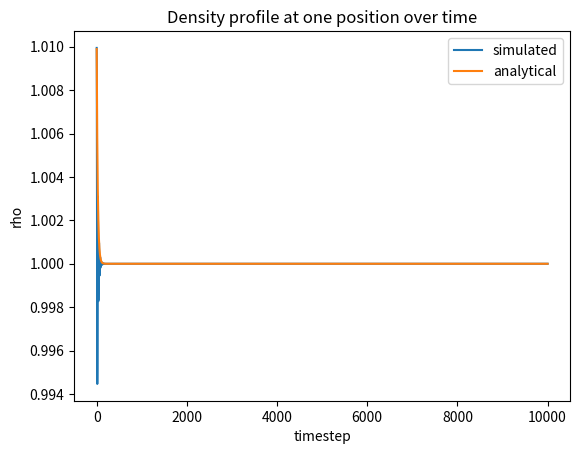
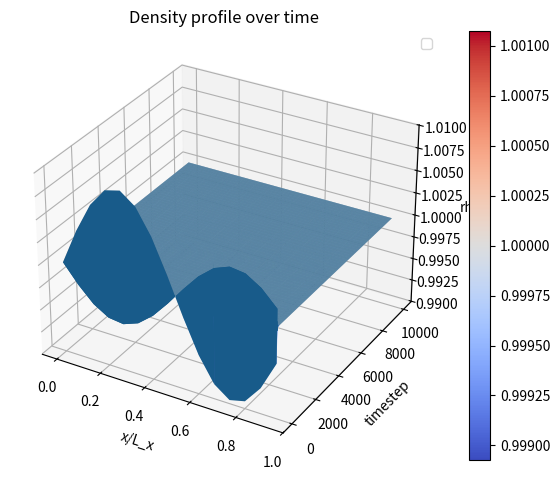
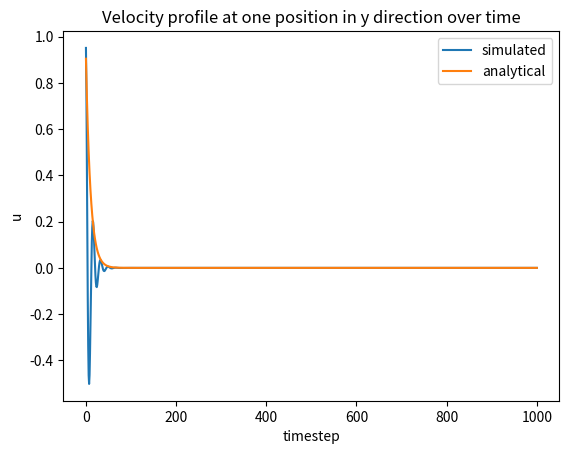
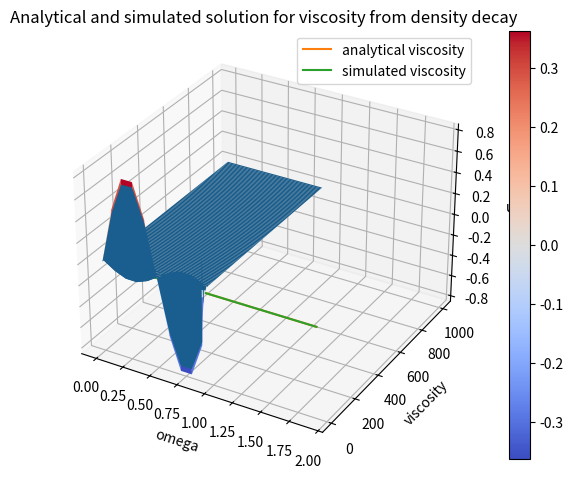

The script that saved these images, in order:
import numpy as np
import matplotlib.pyplot as plt
import matplotlib.animation as animation
import matplotlib.ticker as mtick
from matplotlib import cm
from scipy.signal import argrelextrema

# for matplotlib backends see: https://matplotlib.org/stable/users/explain/backends.html
# WHEN CHANGING MATPLOTLIB BACKEND, RESTART THE KERNEL

# use inline for basic inline graphs, but no animations
%matplotlib inline

# use widget for inline animations
# %matplotlib widget

# use qt for interactive pop up windows of graphs --> must restart kernel
# import matplotlib
# matplotlib.use('QtAgg')
# %matplotlib qt

# set conversion factors so that delta_x_star = delta_t_star = delta_rho_star = 1
def get_conversion_factors(physical_distance_between_simulation_nodes, physical_duration_time_step, physiscal_averaged_density_rho0):
    conversion_factor_length = physical_distance_between_simulation_nodes
    conversion_factor_time = physical_duration_time_step
    conversion_factor_density = physiscal_averaged_density_rho0

    conversion_factor_velocity = conversion_factor_length / conversion_factor_time
    conversion_factor_force = conversion_factor_density * conversion_factor_length**4 * conversion_factor_time**(-2) 
    conversion_factor_frequency = 1 / conversion_factor_time

    conversion_factors = {
        'length': conversion_factor_length,
        'time': conversion_factor_time,
        'density': conversion_factor_density,
        'velocity': conversion_factor_velocity,
        'force': conversion_factor_force,
        'frequency': conversion_factor_frequency
    }

    return conversion_factors

def simple_initialization(lattice_size_x = 15, lattice_size_y = 10, reynolds_number=1000):
    """
    Initialization without physical base
    All variables are directly defined in lattice units
    """
    distance_between_nodes = 1
    rho0 = 1.
    delta_time = 1.
    tau_star = 0.6
    conversion_factors = get_conversion_factors(distance_between_nodes, delta_time, rho0)
    

    return lattice_size_x, lattice_size_y, rho0, reynolds_number, tau_star, conversion_factors

def init_poiseuille_flow():
    """
    Variables with star are simulation variables that are dimensionless
    """
    # size of the lattice in y direction in meter (= D). This is the characteristic length in the reynolds number
    D = 1e-3
    # size of the lattice in x direction in meter
    L = 1
    # pressure difference between inlet and outlet [in pascal]
    delta_p = 1e-2
    # kinematic phyiscal viscosity
    viscosity = 1e-6
    # initial physical average density
    rho0 = 1e3

    # number of discretized points of simulation in y direction
    D_star = 100
    # distance between two lattice nodes in meter
    physical_distance_between_simulation_nodes = D / D_star
    # print in scientific notation
    print("Physical distance between simulation nodes: {:.2e}".format(physical_distance_between_simulation_nodes))
    lattice_size_x = L / physical_distance_between_simulation_nodes
    lattice_size_y = D_star


    physical_u_center_line = 1/8 * (rho0 / viscosity) * (delta_p / L) * D**2    # physical max velocity

    reynolds_number = physical_u_center_line * D / viscosity

    u_center_line_star = 0.1
    viscosity_star = u_center_line_star * D_star / reynolds_number
    print("VISCOSITY STAR {:.2e}".format(viscosity_star))
    # speed_of_sound_star = 1 / np.sqrt(3)
    speed_of_sound_squared_star = 1 / 3
    tau_star = (1/speed_of_sound_squared_star) * viscosity_star + 0.5
    # physical_distance_between_simulation_nodes = 5e-5
    conversion_factor_time = speed_of_sound_squared_star * (tau_star - 0.5) * physical_distance_between_simulation_nodes**2 / viscosity
    print("CONVERSION FACTOR TIME {}".format(conversion_factor_time))
    print("TAU STAR {}".format(tau_star))

    conversion_factors = get_conversion_factors(physical_distance_between_simulation_nodes, conversion_factor_time, rho0)
    rho0_star = rho0 / conversion_factors['density']

    return lattice_size_x, lattice_size_y, rho0_star, reynolds_number, tau_star, conversion_factors
    

# TODO: Check if simple initialization is necessary/makes sense
grid_size_x, grid_size_y, rho0, reynolds_number, tau_star, conversion_factors =  simple_initialization()
# grid_size_x, grid_size_y, rho0, reynolds_number, tau_star, conversion_factors = init_poiseuille_flow()
grid_values_count = grid_size_x * grid_size_y
omega = 1 / tau_star
omega_i = np.array([4/9, 1/9, 1/9, 1/9, 1/9, 1/36, 1/36, 1/36, 1/36])

# arrays defined in format y,x which is row, column if not stated differently

# Velocity directions c (defined by [x,y] components)
c_directions = np.array([
                [ 0, 0], # 0 ()
                [ 1, 0], # 1 (right)
                [ 0, 1], # 2 (up)
                [-1, 0], # 3 (left)
                [ 0,-1], # 4 (down)
                [ 1, 1], # 5 (right-up)
                [-1, 1], # 6 (left-up)
                [-1,-1], # 7 (left-down)
                [ 1,-1]  # 8 (right-down)
             ])

# indices: i = discretized velocity index (0-8), y = row, x = column
f_values_iyx = np.zeros((9, grid_size_y, grid_size_x))

# evenly distribute density in all directions for all grid points
# impurity_density = 0.1 * rho0
# initial_equal_density_per_position = (rho0-impurity_density) / float(grid_values_count-1) 
# f_values_iyx = np.full((9, grid_size_y, grid_size_x), initial_equal_density_per_position / 9.)

# # # add one impurity at center
# f_values_iyx[:,5,7] = impurity_density / 9.

# calculate a "border", which is a vertical line, that seperates two directions
# this enables an initialization which can be used for a quick visual check of the streaming function
# inital_border_value = np.rint(grid_size_x/2).astype(np.uint8)
# initial_equal_density_per_position = rho0 / float(grid_values_count) 
# f_values_iyx[5, :, inital_border_value:] = initial_equal_density_per_position * 1/4
# f_values_iyx[1, :, 0:inital_border_value] = initial_equal_density_per_position * 3/4
# f_values_iyx[1,:,:] = initial_equal_density_per_position

def compute_density_field(f_values_iyx):
    """
    Computes the density field rho for a given f_values_iyx array.
    
    Parameters:
        f_values_iyx: Array of f values with shape (9, grid_size_y, grid_size_x)

    Returns:
        Array of density values with shape (grid_size_y, grid_size_x)
    """
    return np.sum(f_values_iyx, axis=0)

def calc_density_and_average_velocity(f_values_iyx):
    """
    Calculates the density and average velocity field for a given f_values_iyx array.

    Parameters
    ----------
        f_values_iyx: Array of f values with shape (9, grid_size_y, grid_size_x)

    Returns
    -------
        density_values_yx: Array of density values with shape (grid_size_y, grid_size_x)
        average_velocity_field_directions_yxc: Array of average velocity directions with shape (grid_size_y, grid_size_x, 2)

        average_velocity_field_directions_yxc contains a velocity direction for every position and is given element-wise for cartesian coordinates
    """

    # calculate current density
    density_values_yx = compute_density_field(f_values_iyx)

    # do: [:,np.newaxis] so that broadcasting works
    # multiply every element of f_values_iyx with it respective direction given by index i and then sum over all directions for a position jk
    # the resulting array has shape (y,x,2) and contains a velocity direction for every position and is divided by the respective density
    # indices: y = row, x = column, c = cartesian coordinates of respective velocity at position given in format [x,y]
    average_velocity_field_directions_yxc = np.divide(np.einsum("ijk, il->jkl", f_values_iyx, c_directions), density_values_yx[..., np.newaxis])
 
    return density_values_yx, average_velocity_field_directions_yxc


def equilibrium_distribution(density_values_yx, u_yxc, velocity_zero = False):
    """
    Calculates the equilibrium distribution for a given density and average velocity field.

    Parameters
    ----------
        density_values_yx: Array of density values
        u_yxc: Array of average velocity directions with shape (grid_size_y, grid_size_x, 2)

    Returns
    -------
        Array of equilibrium distribution values with shape (9, grid_size_y, grid_size_x)
    """

    f_eq_iyx = None

    # calculate equilibrium distribution
    if velocity_zero:
        f_eq_iyx = np.einsum('i,jk->ijk', omega_i, density_values_yx)
    else:
        # precompute terms for equilibrium distribution
        u_norm_squared_yx = np.einsum("yxc, yxc -> yx", u_yxc, u_yxc)
        uc_yx = np.einsum("yxc, ic -> iyx", u_yxc, c_directions)
        f_eq_iyx = np.einsum('i,jk->ijk', omega_i, density_values_yx) * (1 + 3 * uc_yx + 4.5 * uc_yx**2 - 1.5 * u_norm_squared_yx)

    return f_eq_iyx

# u is the average velocity
# yx describes row, column
# c is cartesian coordinates [xy]
# i is the velocity discretization[0..8] <-- 9 values
def calc_collision_term(f_values_iyx, density_values_yx, u_yxc):
    """
    Calculates the collision term for a given f_values_iyx array.

    Parameters
    ----------
        f_values_iyx: Array of f values with shape (9, grid_size_y, grid_size_x)
        density_values_yx: Array of density values
        u_yxc: Array of average velocity directions with shape (grid_size_y, grid_size_x, 2)

    Returns
    -------
        Updated array of f values after the collision step with shape (9, grid_size_y, grid_size_x)
    """
    f_eq_iyx = equilibrium_distribution(density_values_yx, u_yxc)
    # return updated f values after collision
    return  (1-omega) * f_values_iyx + omega * f_eq_iyx


def streaming(f_values_iyx):  
    """
    Calculates the streaming step for a given f_values_iyx array.

    Parameters
    ----------
        f_values_iyx: Array of f values with shape (9, grid_size_y, grid_size_x)

    Returns
    -------
        Updated array of f values after the streaming step with shape (9, grid_size_y, grid_size_x)
    """

    # start at index 1 because direction 0 (0,0) does not change anything with roll call, axis=(1,0) means first in x direction, then in y direction because f is defined by row, col (y,x) indices 
    for i in range(1, len(c_directions)): f_values_iyx[i] = np.roll(f_values_iyx[i], shift=c_directions[i], axis=(1,0))
    return f_values_iyx

def update(f_values_iyx, density_values_yx, average_velocity_field_directions_yxc):
    """
    Calculates updated f_values_iyx for a given f_values_iyx array.

    Parameters
    ----------
        f_values_iyx: Array of f values with shape (9, grid_size_y, grid_size_x)
        density_values_yx: Array of density values
        average_velocity_field_directions_yxc: Array of average velocity directions with shape (grid_size_y, grid_size_x, 2)

    Returns
    -------
        Updated array of f values after the streaming and collision step with shape (9, grid_size_y, grid_size_x)
        Updated array of density values with shape (grid_size_y, grid_size_x)
        Updated array of average velocity directions with shape (grid_size_y, grid_size_x, 2)
    """

    f_values_iyx = streaming(f_values_iyx)
    density_values_yx, average_velocity_field_directions_yxc = calc_density_and_average_velocity(f_values_iyx)
    f_values_iyx = calc_collision_term(f_values_iyx, density_values_yx, average_velocity_field_directions_yxc)
    density_values_yx, average_velocity_field_directions_yxc = calc_density_and_average_velocity(f_values_iyx)

    return f_values_iyx, density_values_yx, average_velocity_field_directions_yxc

def calc_max_velocity_magnitude(average_velocity_field_directions_yxc):
    """
    Calculates the maximum velocity magnitude for a given average_velocity_field_directions_yxc array.

    Parameters
    ----------
        average_velocity_field_directions_yxc: Array of average velocity directions with shape (grid_size_y, grid_size_x, 2)

    Returns
    -------
        Maximum velocity magnitude
    """
    # calculate magnitude of velocity vectors
    velocity_magnitude_yx = np.linalg.norm(average_velocity_field_directions_yxc, axis=2)
    max_velocity_magnitude = np.max(velocity_magnitude_yx)
    return max_velocity_magnitude

def plot_grid_datafield(grid_data_values_yx ,timestep = None, label="Density"):
    fig = plt.figure()
    ax = fig.add_subplot(111, projection='3d')

    x_dim = grid_data_values_yx.shape[1]
    y_dim = grid_data_values_yx.shape[0]
    x,y = np.meshgrid(np.arange(x_dim), np.arange(y_dim))

    ax.plot_surface(x, y, grid_data_values_yx)

    ax.set_xlabel('x')
    ax.set_ylabel('y')
    ax.set_zlabel(label)
    title = label + " field"
    if timestep is not None:
        title += " for t={}".format(timestep)
    ax.set_title(title)

    plt.show()

# plot velocity streamlines and plot average velocity y component over time on grid
def plot_velocity_field(velocity_field_yxc, timestep : int = 0):

    # define grid of velocity field
    x = np.arange(grid_size_x)
    y = np.arange(grid_size_y)

    X, Y = np.meshgrid(x, y)
    fig = plt.figure()
    ax = fig.add_subplot(111)
    ax.set_aspect('equal')

    # velocity x direction
    U = velocity_field_yxc[:,:,0]
    # velocity y direction
    V = velocity_field_yxc[:,:,1]

    # normalize when using quiver --> use quiver for exakt representation of velocity directions
    # U = np.sign(U)
    # V = np.sign(V)
    # ax.quiver(X, Y, U, V, scale=1, units='xy', angles="xy", scale_units="xy") #is also a good option

    stream = ax.streamplot(X, Y, U, V, density=(grid_size_x/10, grid_size_y/10), integration_direction="forward")
    
    ax.set_xticks(np.arange(0, grid_size_x, 1))
    ax.set_yticks(np.arange(0, grid_size_y, 1))
    
    ax.grid()

    ax.set_xlabel('x')
    ax.set_ylabel('y')

    title = "Velocity field for t={}".format(timestep)
    ax.set_title(title)

    # fig2 = plt.figure()
    # ax2 = fig2.add_subplot(111)
    # ax2.set_aspect('equal')
    # ax2.plot(X[0], V[0])
    # ax2.set_xlabel('x')
    # ax2.set_ylabel('Velocity y component')

class Velocity_field_animation:
    def __init__(self, f_values_iyx, density_values_yx, average_velocity_field_directions_yxc, grid_size, timestep = 0, use_quiver = False):

        self.use_quiver = use_quiver
        # Start with a normal distribution
        self.timestep = timestep
        # define grid of velocity field
        x = np.arange(grid_size[0])
        y = np.arange(grid_size[1])
        self.x_lim = grid_size[0] - 1
        self.y_lim = grid_size[1] - 1

        self.X, self.Y = np.meshgrid(x, y)

        self.fig1 = plt.figure(figsize=plt.figaspect((grid_size[1]/grid_size[0])/2))
        self.ax1 = self.fig1.add_subplot(121)
        self.ax2 = self.fig1.add_subplot(122, projection='3d')

        # velocity x direction
        U = average_velocity_field_directions_yxc[:,:,0]
        # velocity y direction
        V = average_velocity_field_directions_yxc[:,:,1]

        self.streamplot = None
        self.f_values_iyx = f_values_iyx
        self.density_values_yx = density_values_yx
        self.average_velocity_field_directions_yxc = average_velocity_field_directions_yxc
        
        # plotting with quiver
        if self.use_quiver:
            U = np.sign(U)
            V = np.sign(V)
            self.streamplot = self.ax1.quiver(self.X, self.Y, U, V, scale=1, units='xy', angles="xy", scale_units="xy")

        else:
            self.streamplot = self.ax1.streamplot(self.X, self.Y, U, V)
        
        # plot density field
        self.density_plot = self.ax2.plot_surface(self.X, self.Y, self.density_values_yx)


        self.ax1.set_xlim(0, self.x_lim)
        self.ax1.set_ylim(0, self.y_lim)
        self.ax1.set_xticks(np.arange(0, self.x_lim, 1))
        self.ax1.set_yticks(np.arange(0, self.y_lim, 1))
        self.ax1.grid()


        self.ax1.set_xlabel('x')
        self.ax1.set_ylabel('y')
        self.ax2.set_xlabel('x')
        self.ax2.set_ylabel('y')
        self.ax2.set_zlabel('Density')


        title = "Velocity field for t={}".format(timestep)
        self.ax1.set_title(title)
        title = "Density field for t={}".format(timestep)
        self.ax2.set_title(title)

        self.animation = None
        self.paused = False
        self.animation_timesteps = 20

        self.fig1.canvas.mpl_connect('button_press_event', self.toggle_pause)

    def toggle_pause(self, *args, **kwargs):
        if self.paused:
            self.animation.resume()
        else:
            self.animation.pause()
        self.paused = not self.paused

    def update_animation(self, i):
        self.ax1.cla()
        self.ax2.cla()

        self.f_values_iyx, self.density_values_yx, self.average_velocity_field_directions_yxc = update(self.f_values_iyx, self.density_values_yx, self.average_velocity_field_directions_yxc)
        U = self.average_velocity_field_directions_yxc[:,:,0]
        V = self.average_velocity_field_directions_yxc[:,:,1]
        
        # plotting with quiver
        if self.use_quiver:
            U = np.sign(U)
            V = np.sign(V)
            self.streamplot = self.ax1.quiver(self.X, self.Y, U, V, scale=1, units='xy', angles="xy", scale_units="xy")

        else:
            self.streamplot = self.ax1.streamplot(self.X, self.Y, U, V)

        self.density_plot = self.ax2.plot_surface(self.X, self.Y, self.density_values_yx)

        self.timestep += 1
        # if self.timestep > self.animation_timesteps:
        #     print("TIMESTEP RESETTED")
        #     self.timestep = 0
        title = "Velocity field for t={}".format(self.timestep)
        self.ax1.set_title(title)
        self.ax1.set_xlim(0, self.x_lim)
        self.ax1.set_ylim(0, self.y_lim)
        self.ax1.set_xticks(np.arange(0, self.x_lim, 1))
        self.ax1.set_yticks(np.arange(0, self.y_lim, 1))
        self.ax1.grid()

        title = "Density field for t={}".format(self.timestep)
        self.ax2.set_title(title)
        # self.ax2.set_zlim(0, 0.3)


        self.ax1.set_xlabel('x')
        self.ax1.set_ylabel('y')
        self.ax2.set_xlabel('x')
        self.ax2.set_ylabel('y')
        self.ax2.set_zlabel('Density')

        max_velocity = calc_max_velocity_magnitude(self.average_velocity_field_directions_yxc)
        print("max velocity in timestep {}: {}".format(self.timestep, max_velocity))
              
        return [self.streamplot, self.density_plot]

    def start_animation(self, animation_timesteps = 20, delay_interval = 200):
        self.animation_timesteps = animation_timesteps
        self.animation = animation.FuncAnimation(self.fig1, self.update_animation, frames=animation_timesteps, interval=delay_interval, blit=False, save_count=50, repeat = False)
        plt.show()
        


# # # # testing velocity field animation
# # f_values_iyx, L = shear_wave_initialization_1(grid_size_y, grid_size_x, rho0, epsilon=0.0001)
# density_values_yx, average_velocity_field_directions_yxc = calc_density_and_average_velocity(f_values_iyx)
# # plot_density_field(density_values_yx)
# animation_plot = Velocity_field_animation(f_values_iyx, density_values_yx, average_velocity_field_directions_yxc, grid_size=[grid_size_x, grid_size_y], timestep=0)
# animation_plot.start_animation(animation_timesteps=100, delay_interval = 500)

# # f_values_iyx, L = shear_wave_initialization_1(grid_size_y, grid_size_x, rho_0, epsilon=0.0001)
# grid_size_y = 10
# grid_size_x = 15
# impurity_density = 0.1 * rho_0
# initial_equal_density_per_position = (rho_0-impurity_density) / float(grid_values_count-1) 
# f_values_iyx = np.full((9, grid_size_y, grid_size_x), initial_equal_density_per_position / 9.)

# # # add one impurity at center
# f_values_iyx[:,5,7] = impurity_density / 9.
# density_values_yx, average_velocity_field_directions_yxc = calc_density_and_average_velocity(f_values_iyx)
# # plot_grid_datafield(density_values_yx)
# plot_velocity_field(average_velocity_field_directions_yxc)
# f_values_iyx, density_values_yx, average_velocity_field_directions_yxc = update(f_values_iyx, density_values_yx, average_velocity_field_directions_yxc)
# # plot_grid_datafield(density_values_yx)
# plot_velocity_field(average_velocity_field_directions_yxc, timestep=1)
# plt.show()

# mass = density * volume
full_volume = grid_values_count

# initial computation of velocity field for visualization
grid_data_values_yx, average_velocity_field_directions_yxc = calc_density_and_average_velocity(f_values_iyx)
# plot_density_field(density_values_yx, 0)
# plot_velocity_field(velocity_field_yxc, 0)

full_density = np.sum(grid_data_values_yx)
mass_before_update = full_density * full_volume

# do a timestep update and plot
f_values_iyx, grid_data_values_yx, average_velocity_field_directions_yxc = update(f_values_iyx, grid_data_values_yx, average_velocity_field_directions_yxc)
# plot_density_field(density_values_yx, 1)
# plot_velocity_field(velocity_field_yxc, 1)

full_density = np.sum(grid_data_values_yx)
mass_after_update = full_density * full_volume

print("Mass before update = {}".format(mass_before_update))
print("Mass after update = {}".format(mass_after_update))

def calc_analytical_solution_dim(a0, viscosity, L, timestep, offset = 0):
    """
    Calculates the analytical solution of a decaying shear wave for a given a0, viscosity, L, timestep and offset.

    Parameters
    ----------
        a0: Amplitude of the shear wave
        viscosity: Viscosity of the fluid
        L: Length of the shear wave
        timestep: Current timestep
        offset: Offset of the shear wave

    Returns
    -------
        Array of analytical solution values of the shear wave at given timestep with shape (L)
    """
    return offset + a0 * np.exp(-viscosity * ((2 * np.pi / L)**2) * timestep) * np.sin(2 * np.pi * (np.arange(0, L, 1) / L))

def calc_kinematic_viscosity(simulated_solution, L, amplitude_offset = 0):
    """
    Calculate kinematic viscosity from simulated solution of a shear wave.

    Parameters
    ----------
    simulated_solution : list
        List of values of the simulated solution.
    L : int
        Length of the shear wave.
    amplitude_offset : int, optional
        Offset of the amplitude of the shear wave. The default is 0.

    Returns
    -------
    final_viscosity : float
        Final predicted viscosity value.
    """
    # find indices of maxima
    simulated_solution = np.array(simulated_solution)
    indices = argrelextrema(simulated_solution, np.greater)[0]
    maxima = simulated_solution[indices] - amplitude_offset
    
    viscosity_values = []

    a0 = maxima[0]  # first maximum
    timestep = indices[1] # timestep of first maximum after start
    # fig, ax = plt.subplots()
    # calculate viscosity from maxima[timestep] = a0 * np.exp(-viscosity * (2 * np.pi / L)**2 * timestep)
    for index, maximum in zip(indices, maxima):
        timestep = index
        viscosity = np.log(maximum / a0) * -1 / (timestep * (2 * np.pi / L)**2)
        if np.isnan(viscosity):
            break

        viscosity_values.append(viscosity)
        # print("viscosity: {}".format(viscosity))
        # ax.plot(timestep, viscosity, 'o')

    final_viscosity = np.inf
    if len(viscosity_values) > 0:
        final_viscosity = viscosity_values[-1]
    print("Final predicted viscosity value: {}".format(final_viscosity))
    # plt.show()
    return final_viscosity


def find_amplitude_and_index(value_field_yx):
    """
    Finds the maximum value in a value field and returns the amplitude and the index of the maximum value.
    Index format is [row,column]

    Parameters
    ----------
    value_field_yx : numpy.ndarray
        Value field in format [row,column].

    Returns
    -------
    amplitude : float
        Amplitude of the maximum value.
    index : tuple
        Index of the maximum value in format [row,column].
    """
    index = np.unravel_index(value_field_yx.argmax(), value_field_yx.shape)
    amplitude = value_field_yx[index[0], index[1]]
    return amplitude, index

# density per position given as rho0 + epsilon * sin(2*pi*x/L_x) with L_x = grid_size_x
# average velocity is 0 because the density is symmetric
# sinusoidal perturbation in the density component in y direction

def shear_wave_initialization_1(grid_size_y, grid_size_x, rho0, epsilon=0.01):
    """
    Initialize a shear wave in the density field.
    
    Parameters
    ----------
    grid_size_y : int
        Size of the grid in y direction.
    grid_size_x : int  
        Size of the grid in x direction.
    rho0 : float  
        Initial density.
    epsilon : float, optional
        Amplitude of the perturbation. The default is 0.01.

    Returns
    -------
    f_values_iyx : numpy.ndarray
        Initialized array of f values.
    L : int
        Length of the shear wave.
    """
    f_values_iyx = np.zeros((9, grid_size_y, grid_size_x))
    L = grid_size_x
    initial_density_row = rho0 + epsilon*np.sin(((2*np.pi/L) * np.arange(L)))
    initial_density_yx = np.tile(initial_density_row, (grid_size_y,1))
    f_values_iyx = equilibrium_distribution(initial_density_yx, None, velocity_zero=True)
    # f_values_iyx[:] = np.einsum('i,jk->ijk', omega_i, initial_density_yx)

    return f_values_iyx, L

# f_values_iyx, L = shear_wave_initialization_1(grid_size_y, grid_size_x, rho0, epsilon=0.0001)
# density, u =  calc_density_and_average_velocity(f_values_iyx)
# print(u.shape)
# plot_grid_datafield(density, 0)

# density = sum of f_i = 1
# average velocity u = 1/density * sum of (c_i * f_i) = epsilon * sin(2*pi*x/L_x)
# sinusoidal perturbation in the velocity component in x direction

def shear_wave_initialization_2(grid_size_y, grid_size_x, c_directions, omega_i, epsilon=0.01):
    """
    Initialize a shear wave in the velocity field.
    
    Parameters
    ----------
    grid_size_y : int
        Size of the grid in y direction.
    grid_size_x : int
        Size of the grid in x direction.
    c_directions : numpy.ndarray
        Array of velocity directions.
    omega_i : numpy.ndarray
        Array of weights for the velocity directions.
    epsilon : float, optional
        Amplitude of the perturbation. The default is 0.01.

    Returns
    -------
    f_values_iyx : numpy.ndarray
        Initialized array of f values.
    L : int
        Length of the shear wave.
    """
    density_per_position = 1.
    L = grid_size_y
    initial_average_velocity_col_y = epsilon*np.sin(((2*np.pi/L) * np.arange(L)))
    initial_average_velocity_yx = np.tile(initial_average_velocity_col_y, (grid_size_x,1)).T

    # initialize f by calculating the equilibrium distribution f_i = omega_i * density * (1 + 3*c_i*u + 9/2*(c_i*u)^2 - 3/2*u^2)
    u_norm_squared_yx = np.einsum("yx, yx -> yx", initial_average_velocity_yx, initial_average_velocity_yx)
    uc_yx = np.einsum("yx, i -> iyx", initial_average_velocity_yx, c_directions[:,1])
    f_values_iyx = np.einsum("i, iyx -> iyx", omega_i*density_per_position, (1 + 3*uc_yx + 4.5*uc_yx**2 - 1.5*u_norm_squared_yx))

    return f_values_iyx, L

# density, u =  calc_density_and_average_velocity(f_values_iyx)
# print(u.shape)
# plot_grid_datafield(np.einsum("yxc, yxc ->yx", u, u), 0, label="average velocity magnitude")

def calc_analytical_and_simulated_solution(f_values_iyx, density_values_yx, average_velocity_field_directions_yxc, omega, L, timesteps, a0, calc_density = False, plot=False):
    """
    Computes analytical and simulated solution for shear wave decay
    On default compute solution for velocity decay. This returns the evolution of the average velocity field over time (the velocity is component-wise in cartesian coordiantes, not magnitude)
    If calc_density is set to True, compute solution for density decay: Using this option the evolution of the density field over time is returned

    Parameters
    ----------
    f_values_iyx : numpy.ndarray
        Inital f values of the lattice
    density_values_yx : numpy.ndarray
        Inital density values of the lattice
    average_velocity_field_directions_yxc : numpy.ndarray
        Inital average velocity field of the lattice. Every velocity is given component-wise in cartesian coordiantes.
    L : int
        Length of the shear wave.
    timesteps : int
        Number of timesteps to compute.
    a0 : float
        Amplitude of the initial shear wave.
    calc_density : bool, optional
        If set to True, compute solution for density decay. Else compute solution for velocity decay. The default is False.
    plot : bool, optional
        If set to True, plot the evolution of velocity and density field. The default is False.

    Returns
    -------
    analytical_solution_tyx : numpy.ndarray
        Array of analytical solution for every timestep.
    simulated_solution_tyx : numpy.ndarray
        Array of simulated solution for every timestep.

    The solution can be density field or velocity field depending on the value of calc_density.
    The velocity field is given component-wise in cartesian coordiantes.
    """
    analytical_solution_tyx = []
    simulated_solution_tyx = []

    viscosity = 1/3 * (1/omega - 0.5)
    print("Analytical prediction for viscosity in lattice units: {}".format(viscosity))
    print("Analytical prediction for viscosity in phyiscal units: {}".format(viscosity * conversion_factors["length"]**2 / conversion_factors["time"]))
    offset = 0
    if calc_density:
        offset = rho0

    analytical_solution_dim = calc_analytical_solution_dim(a0, viscosity, L, timestep=0, offset=offset)
    analytical_solution_tyx.append(analytical_solution_dim)
    if calc_density:
        simulated_solution_tyx.append(density_values_yx)
    else:
        simulated_solution_tyx.append(average_velocity_field_directions_yxc)

    if plot: 
        # dimensions for plotting
        x_dim = density_values_yx.shape[1]
        y_dim = density_values_yx.shape[0]
        x,y = np.meshgrid(np.arange(x_dim), np.arange(y_dim))
        fig = plt.figure(figsize=(15,10))
        ax1 = fig.add_subplot(221)
        ax2 = fig.add_subplot(222)
        ax3 = fig.add_subplot(223, projection='3d')
        ax4 = fig.add_subplot(224, projection='3d')
    
    for timestep in range(timesteps):
        # find analytical solution
        analytical_solution_dim = calc_analytical_solution_dim(a0, viscosity, L, timestep + 1, offset=offset)
        analytical_solution_tyx.append(analytical_solution_dim)

        # find simulated solution
        f_values_iyx, density_values_yx, average_velocity_field_directions_yxc = update(f_values_iyx, density_values_yx, average_velocity_field_directions_yxc)
        if calc_density:
            simulated_solution_tyx.append(density_values_yx)
        else:
            simulated_solution_tyx.append(average_velocity_field_directions_yxc)

        average_velocity_field_magnitude_yx = np.sqrt(np.einsum("yxc, yxc ->yx", average_velocity_field_directions_yxc, average_velocity_field_directions_yxc))
        if plot and (timestep % 100 == 0 or timestep == timesteps-1):
            ax1.set_title("Velocity field for t={}".format(timestep))
            ax1.ticklabel_format(useMathText=True)
            mappable1 = ax1.imshow(average_velocity_field_magnitude_yx, cmap='RdBu', origin='lower')
            cbar1 = fig.colorbar(mappable1, ax=ax1, extend='both')
            cbar1.minorticks_on()

            ax2.set_title("Density field for t={}".format(timestep))
            ax2.ticklabel_format(useMathText=True)
            mappable2 = ax2.imshow(density_values_yx, cmap='RdBu', origin='lower')
            cbar2 = fig.colorbar(mappable2, ax=ax2, extend='both')
            cbar2.minorticks_on()
            
            ax3.set_title("Velocity field for t={}".format(timestep))
            ax3.zaxis.set_major_formatter(mtick.FormatStrFormatter('%.2e'))
            ax3.set_xlabel('x')
            ax3.set_ylabel('y')
            ax3.set_zlabel('u')
            ax3.plot_surface(x, y, average_velocity_field_directions_yxc[:,:,1])
            
            ax4.set_title("Density field for t={}".format(timestep))
            ax4.set_zlim(0,1)
            ax4.plot_surface(x, y, density_values_yx)
            plt.pause(0.5)
            
            if timestep != timesteps - 1:
                cbar1.remove()
                ax1.cla()
                cbar2.remove()
                ax2.cla()
                ax3.cla()
                ax4.cla()


    return np.array(analytical_solution_tyx), np.array(simulated_solution_tyx)


epsilon=0.01
omega = 0.8
timesteps = 10000
intermediate_plots = False

f_values_iyx, L =  shear_wave_initialization_1(grid_size_y, grid_size_x, rho0, epsilon=epsilon)

# calc initial density and average velocity field
density_values_yx, average_velocity_field_directions_yxc = calc_density_and_average_velocity(f_values_iyx)
# find index and value of first maximum of sinusoidal wave at t=0
a0, index = find_amplitude_and_index(density_values_yx - rho0)
# C stands here for component which means the direction in which the sinusoidal wave is moving, here in case of density the x direction
# c is cartesian coordinates (=xy)
analytical_solution_density_tC, simulated_solution_density_tyx = calc_analytical_and_simulated_solution(f_values_iyx, density_values_yx, average_velocity_field_directions_yxc, omega, L, timesteps, a0, calc_density=True, plot=intermediate_plots)

simulated_density_at_index_t = simulated_solution_density_tyx[:, index[0], index[1]]
analytical_density_at_index_t = analytical_solution_density_tC[:, index[1]]

# plot analytical and simulated solution for density profile at one position over time
x_axis = np.arange(0, timesteps + 1, 1)
fig_density = plt.figure()
ax_density = fig_density.add_subplot(111)
ax_density.plot(x_axis, simulated_density_at_index_t, label="simulated")
ax_density.plot(x_axis, analytical_density_at_index_t, label="analytical")
# ax_density.plot(x_axis, ((simulated_density_at_index_t - rho0) / epsilon) + rho0, label="simulated")
# ax_density.plot(x_axis, ((analytical_density_at_index_t - rho0) / epsilon) + rho0, label="analytical")
ax_density.set_xlabel("timestep")
ax_density.set_ylabel("rho")
ax_density.set_title("Density profile at one position over time")
ax_density.legend()
plt.show()

# plot analytical and simulated solution for density profile at all positions over time
fig = plt.figure()
ax = fig.add_subplot(111, projection='3d')
x_axis = np.arange(0, grid_size_x, 1) / grid_size_x
y_axis = np.arange(0, timesteps + 1, 1)
X, Y = np.meshgrid(x_axis, y_axis[1:])
# start plotting after first timestep to stop the plot to be filled at t=0
ax.plot_surface(X, Y, simulated_solution_density_tyx[1:, 0, :], rstride=10, cstride=10)
color_plot = ax.plot_surface(X, Y, analytical_solution_density_tC[1:, :], cmap=cm.coolwarm, linewidth=0)
# ax.plot_surface(X, Y, ((simulated_solution_density_tyx[1:, 0, :] - rho0) / epsilon) + rho0, rstride=10, cstride=10)
# color_plot = ax.plot_surface(X, Y, ((analytical_solution_density_tC[1:, :] - rho0) / epsilon) + rho0, cmap=cm.coolwarm, linewidth=0)
fig.colorbar(color_plot)
ax.set_xlabel("x/L_x")
ax.set_ylabel('timestep')
ax.set_zlabel("rho")
ax.set_title("Density profile over time")
ax.legend()
fig.tight_layout()
plt.show()

epsilon=0.01
omega = 0.8
timesteps = 1000

f_values_iyx, L =  shear_wave_initialization_2(grid_size_y, grid_size_x, c_directions, omega_i, epsilon=epsilon)

# calc initial density and average velocity field
density_values_yx, average_velocity_field_directions_yxc = calc_density_and_average_velocity(f_values_iyx)
# find index of first maximum of sinusoidal wave in y direction at t=0 and analytical solution for t=0
# input the average velocity field with only y component of cartesian coordinates (=last dimension 1)
a0, index = find_amplitude_and_index(average_velocity_field_directions_yxc[:,:,1])
# C stands here for component which means the direction in which the sinusoidal wave is moving, here in case of velocity the y direction
# c is cartesian coordinates (=xy)
analytical_solution_tC, simulated_solution_tyx = calc_analytical_and_simulated_solution(f_values_iyx, density_values_yx, average_velocity_field_directions_yxc, omega, L, timesteps, a0, plot=False)
simulated_velocity_y_direction_at_index_t = simulated_solution_tyx[:, index[0], index[1], 1]
analytical_velocity_at_index_t = analytical_solution_tC[:, index[0]]

# plot analytical and simulated solution for velocity profile at one position over time
x_axis = np.arange(0, timesteps + 1, 1)
fig_velocity = plt.figure()
ax_velocity = fig_velocity.add_subplot(111)
ax_velocity.plot(x_axis, simulated_velocity_y_direction_at_index_t / epsilon, label="simulated")
ax_velocity.plot(x_axis, analytical_velocity_at_index_t / epsilon, label="analytical")
ax_velocity.set_xlabel("timestep")
ax_velocity.set_ylabel("u")
ax_velocity.set_title("Velocity profile at one position in y direction over time")
ax_velocity.legend()
plt.show()

# plot analytical and simulated solution for velocity profile at all positions over time
fig = plt.figure()
ax = fig.add_subplot(111, projection='3d')
x_axis = np.arange(0, grid_size_y, 1) / grid_size_y
y_axis = np.arange(0, timesteps + 1, 1)
X, Y = np.meshgrid(x_axis, y_axis[1:])
# start plotting after first timestep to stop the plot to be filled at t=0
ax.plot_surface(X, Y, simulated_solution_tyx[1:,:,0,1] / epsilon, rstride=10, cstride=10)
color_plot = ax.plot_surface(X, Y, analytical_solution_tC[1:, :] / epsilon, cmap=cm.coolwarm, linewidth=0)
fig.colorbar(color_plot)
ax.set_xlabel("y/L_y")
ax.set_ylabel('timestep')
ax.set_zlabel("u")
ax.set_title("Velocity profile over time")
ax.legend()
fig.tight_layout()
plt.show()

# init omega list as values from 0.1 to 2 (exclusive) in 0.1 steps
omega_values = [x/10 for x in range(1, 20, 1)]
simulated_viscositites = []
analytical_viscositites = []

epsilon=0.01
timesteps = 2000
f_values_iyx = None
L = None
a0 = None
index = None
use_density_perturbation = True

for omega in omega_values:
    analytical_viscositites.append(1/3 * (1/omega - 0.5))
    
    if use_density_perturbation:
        f_values_iyx, L = shear_wave_initialization_1(grid_size_y, grid_size_x, rho0, epsilon=epsilon)
    else:
        f_values_iyx, L =  shear_wave_initialization_2(grid_size_y, grid_size_x, c_directions, omega_i, epsilon=epsilon)
    
    density_values_yx, average_velocity_field_directions_yxc = calc_density_and_average_velocity(f_values_iyx)
   
    if use_density_perturbation:
        a0, index = find_amplitude_and_index(density_values_yx - rho0)
    else:
        a0, index = find_amplitude_and_index(average_velocity_field_directions_yxc[:,:,1])
    
    analytical_solution_tC, simulated_solution_tyx = calc_analytical_and_simulated_solution(f_values_iyx, density_values_yx, average_velocity_field_directions_yxc, omega, L, timesteps, a0, calc_density=use_density_perturbation)
    
    if use_density_perturbation:
        simulated_density_at_index_t = simulated_solution_tyx[:, index[0], index[1]]
        simulation_viscosity = calc_kinematic_viscosity(simulated_density_at_index_t, L, amplitude_offset=rho0)
        simulated_viscositites.append(simulation_viscosity)
    else:
        simulated_velocity_y_direction_at_index_t = simulated_solution_tyx[:, index[0], index[1], 1]
        simulation_viscosity = calc_kinematic_viscosity(simulated_velocity_y_direction_at_index_t, L)
        simulated_viscositites.append(simulation_viscosity)

print(analytical_viscositites)
print(simulated_viscositites)

title = "Analytical and simulated solution for viscosity from velocity decay"
if use_density_perturbation:
    title = "Analytical and simulated solution for viscosity from density decay"
plt.plot(omega_values, analytical_viscositites, label="analytical viscosity")
plt.plot(omega_values, simulated_viscositites, label="simulated viscosity")
plt.legend()
plt.xlabel("omega")
plt.ylabel("viscosity")
plt.title(title)